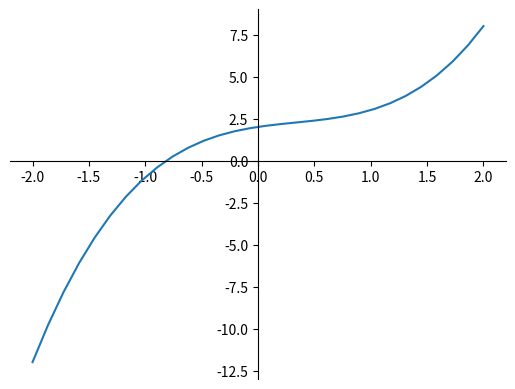
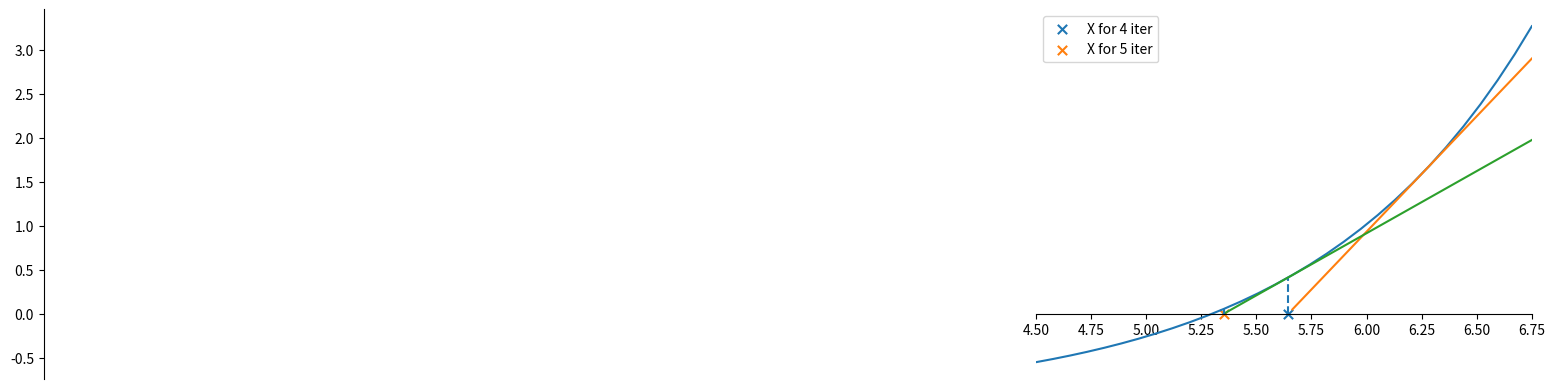

These charts were generated, in order, by the following Python code:
import pandas as pd
import numpy as np
import matplotlib.pyplot as plt

# Eq must have second derivative; First and second derivatives must not change sign at the interval;
# So we can find one root in the [a, b] interval.

# to hide exp form
pd.set_option('display.float_format', lambda x: '%.5f' % x)

# eq to solve and it's derivative:
def f_x(x):
    return x ** 3 - x ** 2 + x + 2


def derivative_f(x):
    return 3 * x ** 2 - 2 * x + 1


# eq graphic:
xa = np.linspace(-2, 2, 30)
fig = plt.figure()
ax = fig.add_subplot(111)
ax.plot(xa, f_x(xa))
ax.spines['left'].set_position('zero')
ax.spines['right'].set_color('none')
ax.spines['bottom'].set_position('zero')
ax.spines['top'].set_color('none')
plt.show()

# initialize start approximation and precision:
x = .5
delta = 0.001


def optimize(f_x, derivative_f, x, delta=0.0001):

    cnt = 0
    x_next = 0
    hist = [[] for i in range(3)]

    while 1:
        x_next = x - f_x(x) / derivative_f(x)
        x = x_next

        hist[0].append(cnt)
        hist[1].append(x)
        hist[2].append(f_x(x))

        cnt += 1
        if cnt > 2:
            if abs(hist[2][cnt - 2] - f_x(x)) < delta:
                break

    return hist


hist = optimize(f_x, derivative_f, x, delta)
d_first = {'num iter': hist[0], 'x': hist[1], 'f(x)': hist[2]}
# will print history of iterations
print(pd.DataFrame(data=d_first).to_string(index=False))


# principle of the algorithm on another, more convex function:

def view(x):
    return 0.005 * np.e ** x - 1


def derivative_view(x):
    return 0.005 * np.e ** x


def tangent(a, f_x, derivative, xa):
    return f_x(a) + derivative(a) * (xa - a)


hist_sec = optimize(view, derivative_view, 10)
d_second = {'num iter': hist_sec[0], 'x': hist_sec[1], 'f(x)': hist_sec[2]}
print(pd.DataFrame(data=d_second).to_string(index=False))

xa = np.linspace(4.5, 6.75, 30)
xxa = np.linspace(4.5, 6.75, 30)
fig = plt.figure()
ax = fig.add_subplot(111)
ax.set_xlim(4.5, 6.75)
ax.plot(xa, view(xa))
ax.spines['left'].set_position('zero')
ax.spines['right'].set_color('none')
ax.spines['bottom'].set_position('zero')
ax.spines['top'].set_color('none')


def plot_tangent(f_x, derivative, x_ax, num_iter, hist):
    """
    :param f_x: function to that tangent line will be plotted
    :param derivative: derivative of above function
    :param x_ax: ndarray for plotting
    :param num_iter: sets iteration for which tangent line will be plotted
    Function will plot line on the active axes
    """
    tangent_line = tangent(hist[1][num_iter], f_x, derivative, x_ax)
    ax.plot(x_ax[np.where(tangent_line > 0)], (tangent_line[np.where(tangent_line > 0)]))
    x_next = -f_x(hist[1][num_iter]) / derivative(hist[1][num_iter]) + hist[1][num_iter]
    # dot on Ox
    ax.scatter(x_next, 0, marker='x', s=45, label=f'X for {num_iter + 1} iter')
    ax.legend()
    # Function value in above dot. X_k+1 for iteration process.
    ax.vlines(x_next, ymax=f_x(x_next), ymin=0, linestyle='--')


plot_tangent(view, derivative_view, xxa, 3, hist_sec)
plot_tangent(view, derivative_view, xxa, 4, hist_sec)
plt.show()
